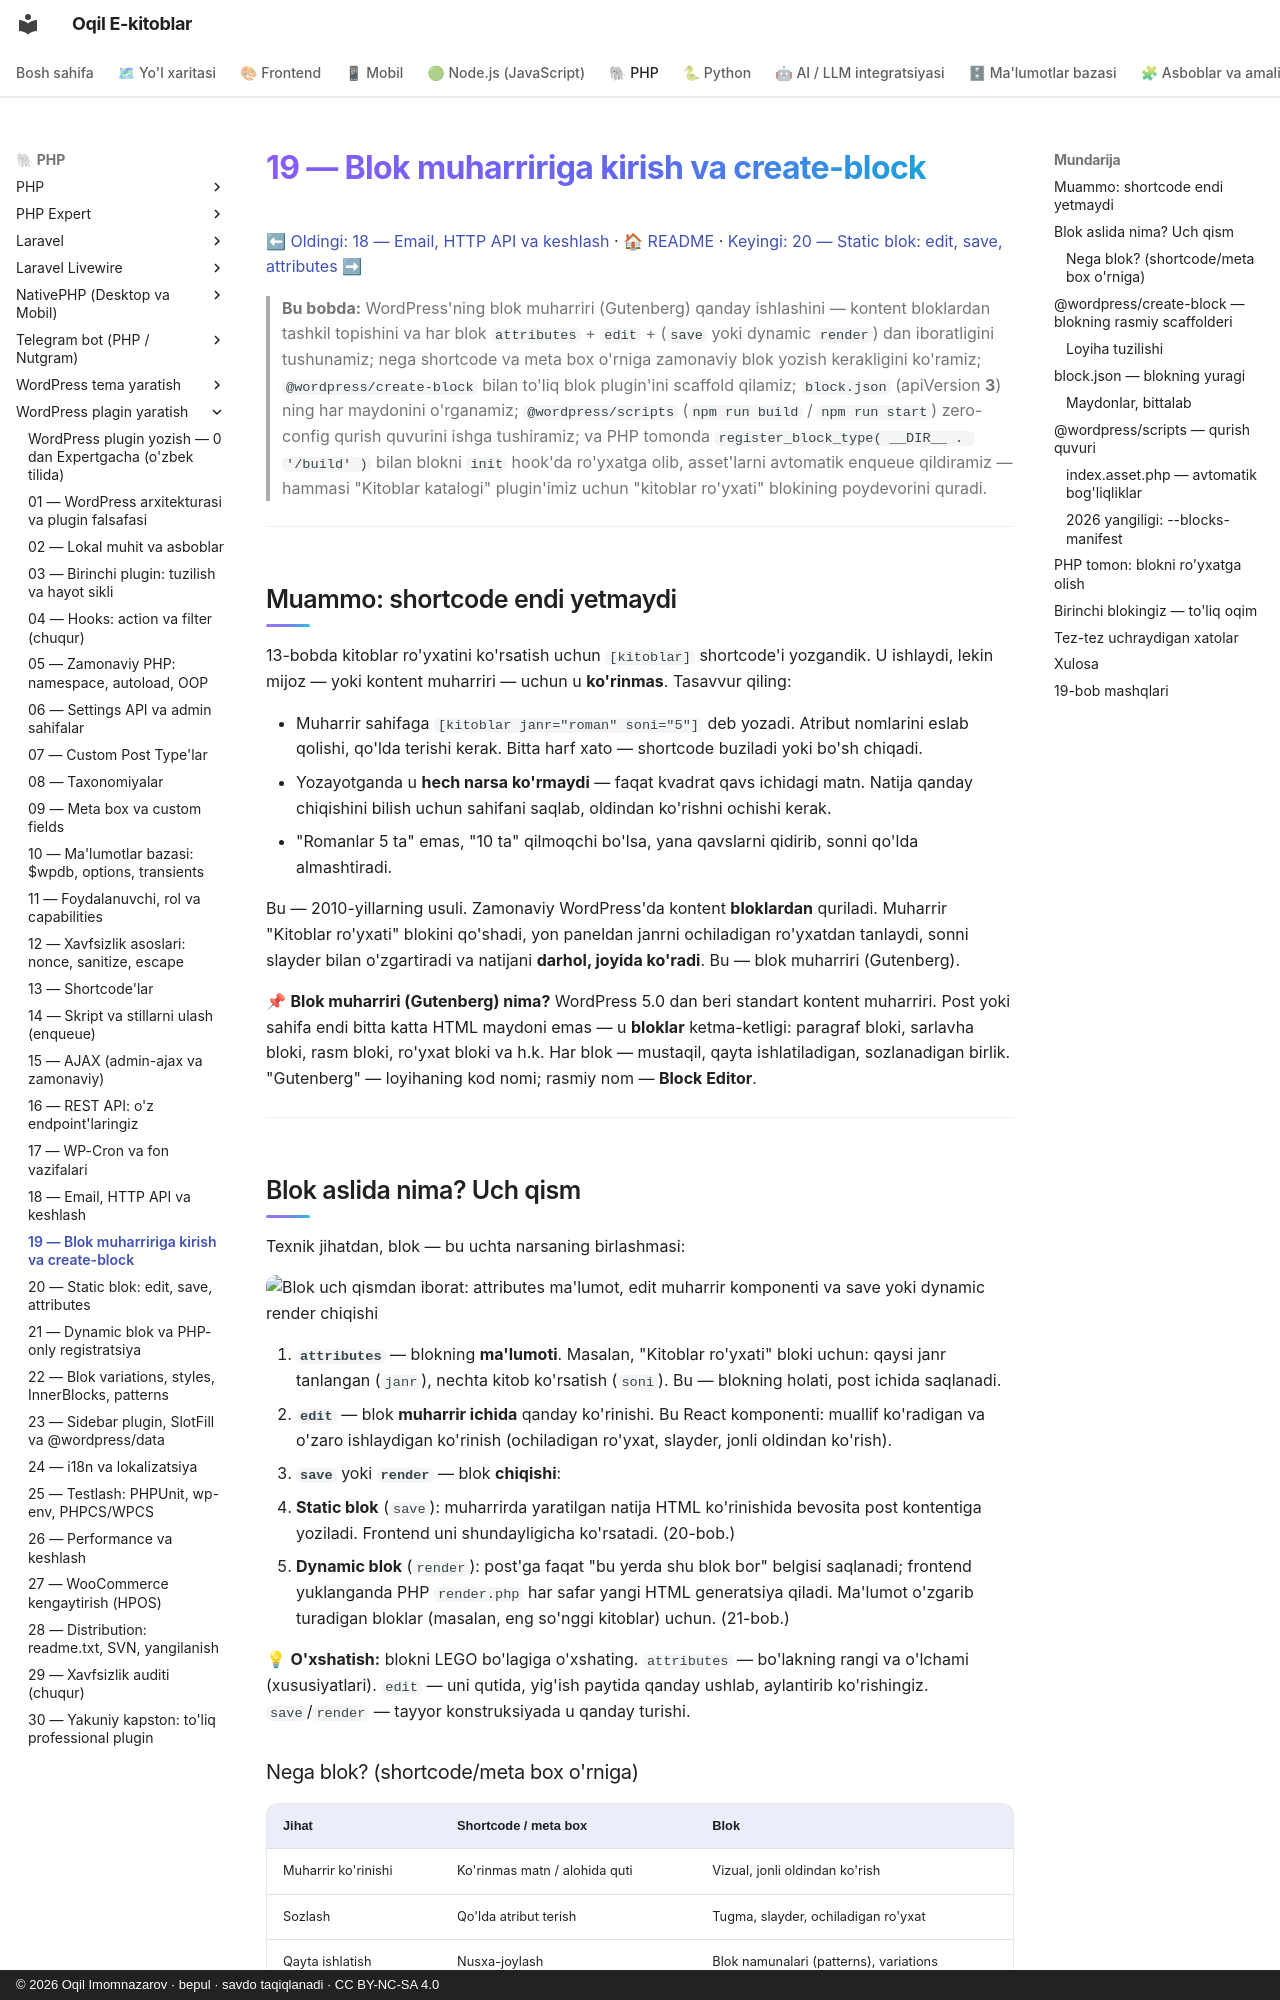

repository: iOqil/e-book · page: wp-plugin/19-blok-kirish-create-block/index.html · generator: mkdocs · copyright: © 2026 Oqil Imomnazarov · bepul · savdo taqiqlanadi · CC BY-NC-SA 4.0

# 19 — Blok muharririga kirish va create-block

[⬅ Oldingi: 18 — Email, HTTP API va keshlash](./18-email-http-cache.md) · [🏠 README](./README.md) · [Keyingi: 20 — Static blok: edit, save, attributes ➡](./20-static-blok.md)

> **Bu bobda:** WordPress'ning blok muharriri (Gutenberg) qanday ishlashini — kontent bloklardan tashkil topishini va har blok `attributes` + `edit` + (`save` yoki dynamic `render`) dan iboratligini tushunamiz; nega shortcode va meta box o'rniga zamonaviy blok yozish kerakligini ko'ramiz; `@wordpress/create-block` bilan to'liq blok plugin'ini scaffold qilamiz; `block.json` (apiVersion **3**) ning har maydonini o'rganamiz; `@wordpress/scripts` (`npm run build` / `npm run start`) zero-config qurish quvurini ishga tushiramiz; va PHP tomonda `register_block_type( __DIR__ . '/build' )` bilan blokni `init` hook'da ro'yxatga olib, asset'larni avtomatik enqueue qildiramiz — hammasi "Kitoblar katalogi" plugin'imiz uchun "kitoblar ro'yxati" blokining poydevorini quradi.

---

## Muammo: shortcode endi yetmaydi

13-bobda kitoblar ro'yxatini ko'rsatish uchun `[kitoblar]` shortcode'i yozgandik. U ishlaydi, lekin mijoz — yoki kontent muharriri — uchun u **ko'rinmas**. Tasavvur qiling:

- Muharrir sahifaga `[kitoblar janr="roman" soni="5"]` deb yozadi. Atribut nomlarini eslab qolishi, qo'lda terishi kerak. Bitta harf xato — shortcode buziladi yoki bo'sh chiqadi.
- Yozayotganda u **hech narsa ko'rmaydi** — faqat kvadrat qavs ichidagi matn. Natija qanday chiqishini bilish uchun sahifani saqlab, oldindan ko'rishni ochishi kerak.
- "Romanlar 5 ta" emas, "10 ta" qilmoqchi bo'lsa, yana qavslarni qidirib, sonni qo'lda almashtiradi.

Bu — 2010-yillarning usuli. Zamonaviy WordPress'da kontent **bloklardan** quriladi. Muharrir "Kitoblar ro'yxati" blokini qo'shadi, yon paneldan janrni ochiladigan ro'yxatdan tanlaydi, sonni slayder bilan o'zgartiradi va natijani **darhol, joyida ko'radi**. Bu — blok muharriri (Gutenberg).

📌 **Blok muharriri (Gutenberg) nima?** WordPress 5.0 dan beri standart kontent muharriri. Post yoki sahifa endi bitta katta HTML maydoni emas — u **bloklar** ketma-ketligi: paragraf bloki, sarlavha bloki, rasm bloki, ro'yxat bloki va h.k. Har blok — mustaqil, qayta ishlatiladigan, sozlanadigan birlik. "Gutenberg" — loyihaning kod nomi; rasmiy nom — **Block Editor**.

---
